Photos from the image-classification dataset "processed" in the GitHub repository emilianoagostini14/TP-ClasificadordeComponentes. Its 4 classes are: ceramic capacitor, electrolytic capacitor, LED, resistencia.

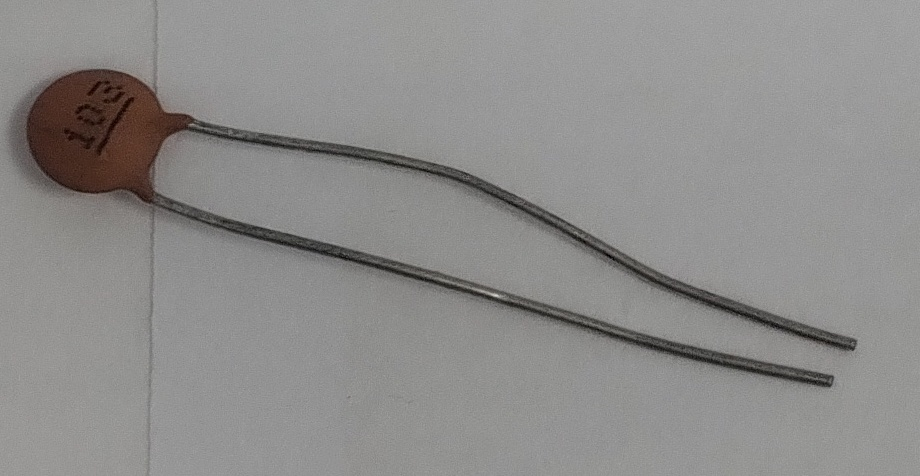
Label: ceramic capacitor

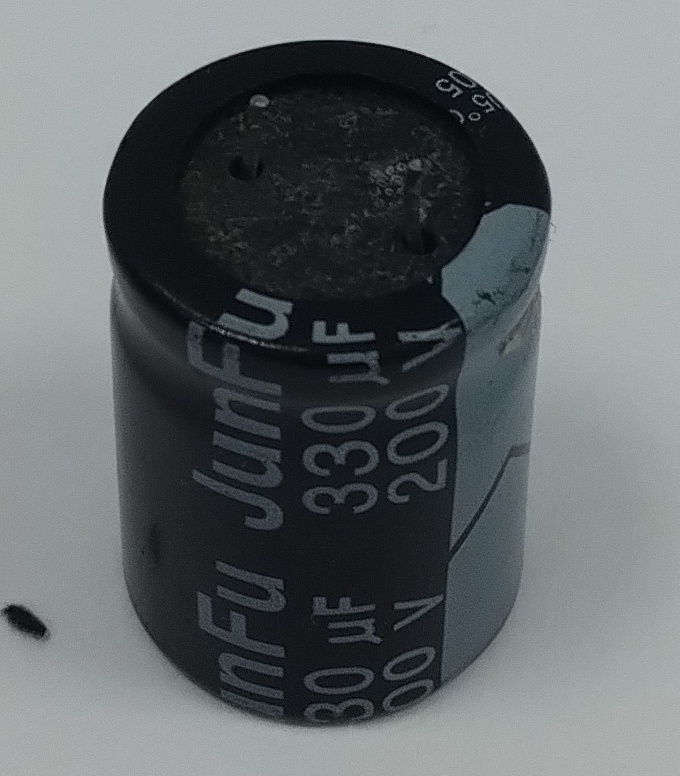
Label: electrolytic capacitor

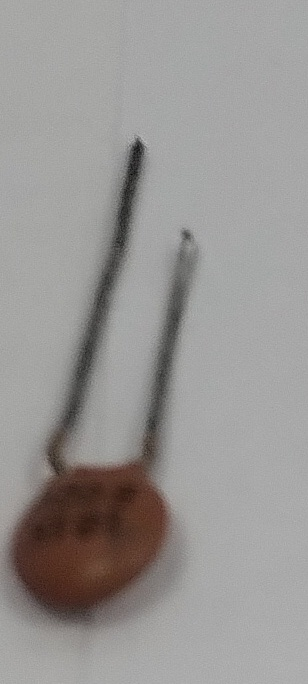
Label: ceramic capacitor

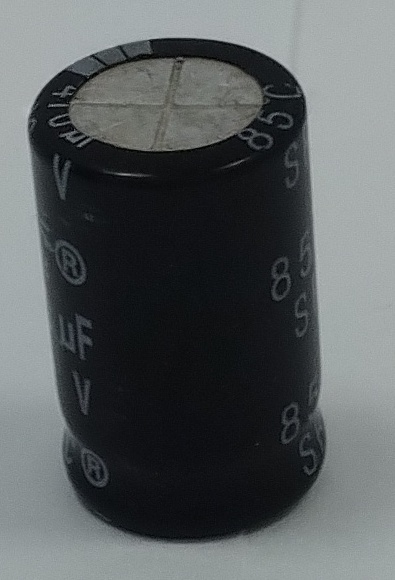
Label: electrolytic capacitor

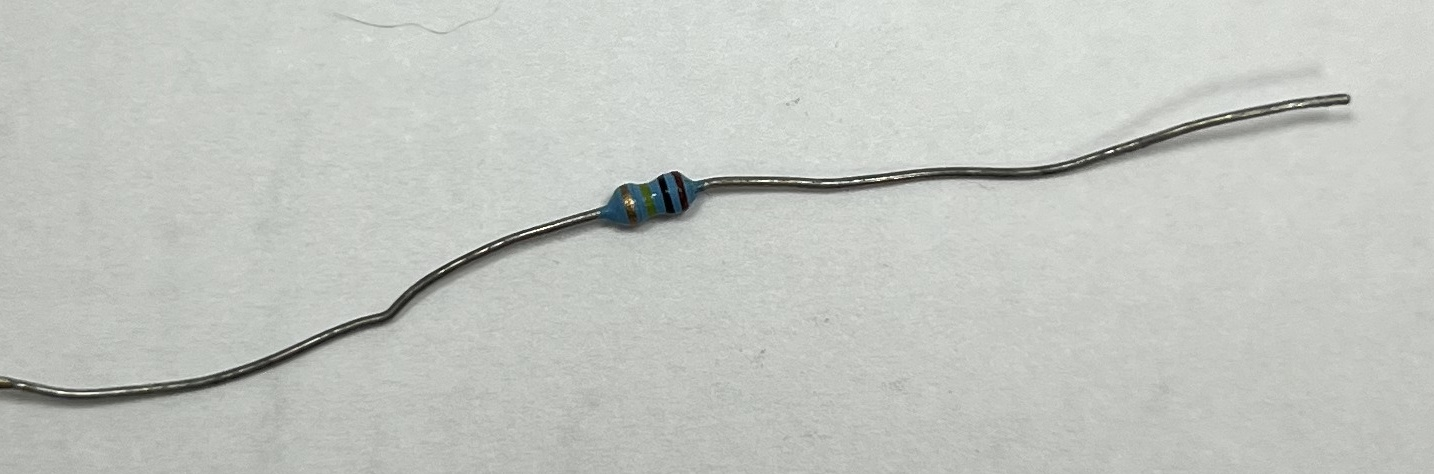
Label: resistencia

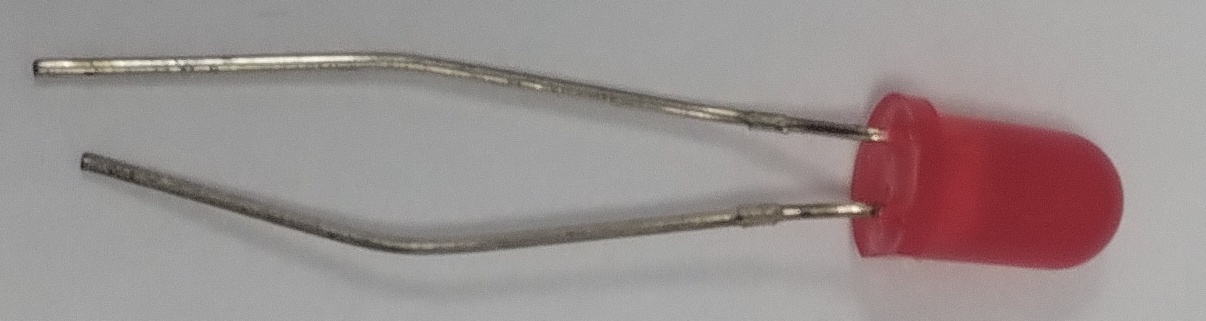
Label: LED
